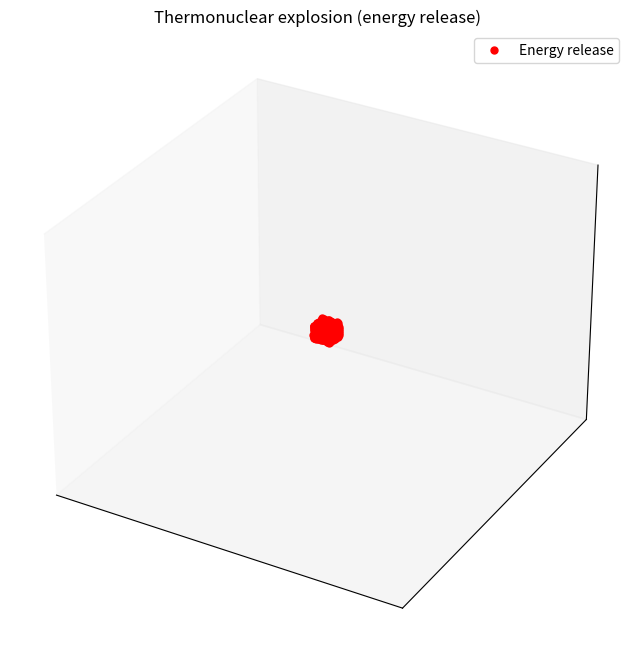

Reproduce this figure in Python.
# 3D animation of a thermonuclear explosion

import numpy as np
import matplotlib.pyplot as plt
import matplotlib.animation as animation
from mpl_toolkits.mplot3d import Axes3D

fig = plt.figure(figsize=(8, 8))
ax = fig.add_subplot(111, projection='3d')
ax.set_xlim([-2, 2])
ax.set_ylim([-2, 2])
ax.set_zlim([-2, 2])
ax.set_xticks([])
ax.set_yticks([])
ax.set_zticks([])
ax.set_title("Thermonuclear explosion (energy release)")


num_particles = 1000
positions = np.zeros((num_particles, 3))  
velocities = np.random.uniform(-0.05, 0.05, (num_particles, 3))


particles, = ax.plot([], [], [], 'ro', markersize=5, label="Energy release")


def update_explosion(frame):
    global positions, velocities

    positions += velocities

    particles.set_data(positions[:, 0], positions[:, 1])
    particles.set_3d_properties(positions[:, 2])

    return particles,

ani_explosion = animation.FuncAnimation(fig, update_explosion, frames=100, interval=30, blit=True)
plt.legend()
plt.show()
